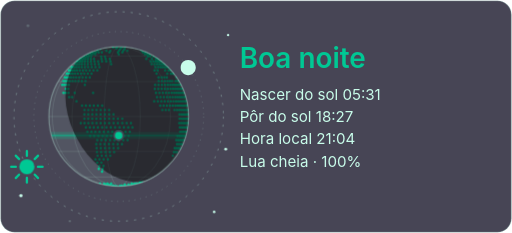
t = 0.00 s
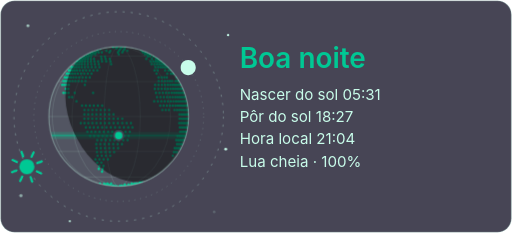
t = 2.10 s
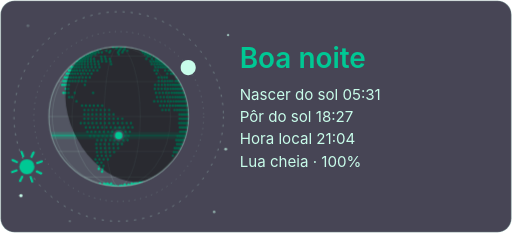
t = 5.85 s
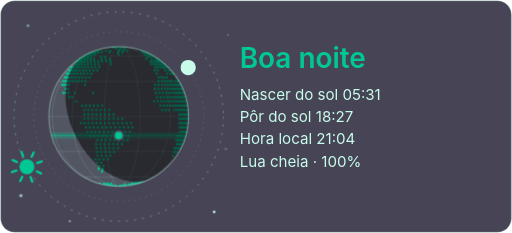
t = 9.60 s

The animated SVG that drew these frames (rendered in a browser with its animation timeline set to each time). Animation: 3 CSS @keyframes rules; frames cover the first 9.60 s, repeats indefinitely.

<svg xmlns="http://www.w3.org/2000/svg" id="pg" width="440" height="200" viewBox="0 0 440 200" role="img" aria-labelledby="pg-title" xml:lang="pt-BR">
<title id="pg-title">Boa noite. Nascer do sol 05:31. Pôr do sol 18:27. Hora local 21:04. Lua cheia · 100%.</title>
<style>#pg .bg{fill:#474555;stroke:#C8FCEA;stroke-opacity:.25}#pg .a{fill:#00C894}#pg .as{stroke:#00C894}#pg .t{fill:#C8FCEA}#pg .ts{stroke:#C8FCEA}#pg .k{stroke:#474555}#pg .n{fill:#000;opacity:.5}@keyframes pg-pulse{0%{transform:scale(1);opacity:.45}70%,100%{transform:scale(2.2);opacity:0}}@keyframes pg-twinkle{0%,100%{opacity:.2}50%{opacity:1}}@keyframes pg-spin{to{transform:rotate(360deg)}}#pg .glow{transform-box:fill-box;transform-origin:center;animation:pg-pulse 2.4s ease-out infinite}#pg .star{animation:pg-twinkle 3s ease-in-out infinite}#pg .s2{animation-delay:.7s}#pg .s3{animation-delay:1.4s}#pg .s4{animation-delay:2.1s}#pg .rays{transform-box:fill-box;transform-origin:center;animation:pg-spin 30s linear infinite}@media (prefers-reduced-motion:reduce){#pg *{animation:none!important}}</style>
<rect class="bg" x=".5" y=".5" width="439" height="199" rx="12"/>
<defs><clipPath id="pg-globe"><circle cx="102" cy="100" r="60"/></clipPath></defs>
<circle class="t star s1" cx="24" cy="22" r="1.2"/><circle class="t star s2" cx="196" cy="30" r="1"/><circle class="t star s3" cx="18" cy="168" r="1.4"/><circle class="t star s4" cx="184" cy="182" r="1.1"/><circle class="t star s1" cx="60" cy="190" r="1"/><circle class="t star s2" cx="194" cy="128" r="1.2"/>
<circle class="ts" cx="102" cy="100" r="90" fill="none" stroke-width=".8" stroke-dasharray="2 5" opacity=".35"/>
<circle class="ts" cx="102" cy="100" r="73" fill="none" stroke-width=".6" stroke-dasharray="1 4" opacity=".3"/>
<circle class="t" cx="102" cy="100" r="60" opacity=".09"/>
<g clip-path="url(#pg-globe)">
<path class="ts" fill="none" stroke-width=".6" opacity=".18" d="M102 40A57.1 60 0 0 0 102 160M102 40A40.2 60 0 0 0 102 160M102 40A12.5 60 0 0 0 102 160M102 40A18.5 60 0 0 1 102 160M102 40A44.5 60 0 0 1 102 160M102 40A58.7 60 0 0 1 102 160M72 152H132M50 130H154M42 100H162M50 70H154M72 48H132"/>
<path class="as" fill="none" stroke-width="2.1" stroke-linecap="round" d="M100.2 160h0M103.4 160h0M96.6 159.7h0M99 159.7h0M102.8 159.7h0M106.2 159.7h0M107.6 159.7h0M92.9 159.3h0M94.5 159.3h0M97.2 159.3h0M104.3 159.3h0M107.6 159.3h0M110.1 159.3h0M111.3 159.3h0M89.4 158.6h0M90.8 158.6h0M93.2 158.6h0M107.2 158.6h0M110.4 158.6h0M112.9 158.6h0M114.5 158.6h0M115.1 158.6h0M85.9 157.6h0M89.5 157.6h0M92.2 157.6h0M95.5 157.6h0M113.1 157.6h0M115.6 157.6h0M117.4 157.6h0M118.5 157.6h0M120.2 156.5h0M122.2 156.5h0M87.7 147.4h0M84.8 145h0M88.3 145h0M85.4 142.4h0M88.9 142.4h0M83.6 139.7h0M87.1 139.7h0M82 136.8h0M85.4 136.8h0M89 136.8h0M92.7 136.8h0M83.8 133.7h0M87.4 133.7h0M91 133.7h0M94.7 133.7h0M148.5 133.7h0M83.3 130.5h0M86.9 130.5h0M90.6 130.5h0M94.3 130.5h0M98.1 130.5h0M149.4 130.5h0M150.8 130.5h0M151.9 130.5h0M83 127.2h0M86.6 127.2h0M90.2 127.2h0M93.9 127.2h0M97.6 127.2h0M101.5 127.2h0M150.1 127.2h0M151.6 127.2h0M152.9 127.2h0M153.9 127.2h0M154.7 127.2h0M82.7 123.8h0M86.2 123.8h0M89.8 123.8h0M93.6 123.8h0M97.3 123.8h0M101.1 123.8h0M104.8 123.8h0M152.1 123.8h0M153.6 123.8h0M154.8 123.8h0M155.7 123.8h0M156.4 123.8h0M83.6 120.3h0M87.1 120.3h0M90.8 120.3h0M94.6 120.3h0M98.3 120.3h0M102 120.3h0M105.9 120.3h0M109.6 120.3h0M151.5 120.3h0M153.2 120.3h0M154.7 120.3h0M155.9 120.3h0M156.9 120.3h0M157.7 120.3h0M77.5 116.7h0M80.9 116.7h0M84.5 116.7h0M88.1 116.7h0M91.8 116.7h0M95.5 116.7h0M99.3 116.7h0M103 116.7h0M106.9 116.7h0M110.5 116.7h0M152.4 116.7h0M154.1 116.7h0M155.6 116.7h0M156.9 116.7h0M157.9 116.7h0M158.7 116.7h0M159.3 116.7h0M159.6 116.7h0M75.1 113.1h0M78.5 113.1h0M81.9 113.1h0M85.5 113.1h0M89.2 113.1h0M92.9 113.1h0M96.5 113.1h0M100.3 113.1h0M104.1 113.1h0M107.8 113.1h0M111.5 113.1h0M154.8 113.1h0M156.3 113.1h0M157.6 113.1h0M158.7 113.1h0M159.5 113.1h0M160.1 113.1h0M160.4 113.1h0M73.8 109.4h0M77.2 109.4h0M80.6 109.4h0M84.1 109.4h0M87.8 109.4h0M91.4 109.4h0M95.2 109.4h0M98.9 109.4h0M102.7 109.4h0M106.5 109.4h0M110.2 109.4h0M113.8 109.4h0M154.5 109.4h0M156.2 109.4h0M157.6 109.4h0M158.8 109.4h0M159.7 109.4h0M160.5 109.4h0M161 109.4h0M69.4 105.6h0M72.6 105.6h0M75.9 105.6h0M79.4 105.6h0M82.9 105.6h0M86.5 105.6h0M90.1 105.6h0M93.8 105.6h0M97.6 105.6h0M101.3 105.6h0M105.1 105.6h0M108.8 105.6h0M112.5 105.6h0M154 105.6h0M155.7 105.6h0M157.3 105.6h0M158.6 105.6h0M159.7 105.6h0M160.5 105.6h0M161.2 105.6h0M161.6 105.6h0M72.5 101.9h0M75.8 101.9h0M79.3 101.9h0M82.8 101.9h0M86.4 101.9h0M90.1 101.9h0M93.8 101.9h0M97.5 101.9h0M101.3 101.9h0M105.1 101.9h0M154.2 101.9h0M156 101.9h0M157.5 101.9h0M158.8 101.9h0M159.9 101.9h0M160.8 101.9h0M161.4 101.9h0M161.8 101.9h0M72.5 98.1h0M75.8 98.1h0M79.3 98.1h0M82.8 98.1h0M86.4 98.1h0M90.1 98.1h0M93.8 98.1h0M97.5 98.1h0M154.2 98.1h0M156 98.1h0M157.5 98.1h0M158.8 98.1h0M159.9 98.1h0M160.8 98.1h0M161.4 98.1h0M161.8 98.1h0M162 98.1h0M72.6 94.4h0M75.9 94.4h0M79.4 94.4h0M82.9 94.4h0M86.5 94.4h0M90.1 94.4h0M93.8 94.4h0M139.5 94.4h0M142.4 94.4h0M145.1 94.4h0M149.9 94.4h0M152.1 94.4h0M154 94.4h0M155.7 94.4h0M157.3 94.4h0M158.6 94.4h0M159.7 94.4h0M160.5 94.4h0M161.2 94.4h0M161.6 94.4h0M161.7 94.4h0M70.5 90.6h0M73.8 90.6h0M77.2 90.6h0M80.6 90.6h0M84.1 90.6h0M87.8 90.6h0M137.7 90.6h0M140.6 90.6h0M143.4 90.6h0M146 90.6h0M148.4 90.6h0M150.7 90.6h0M152.7 90.6h0M154.5 90.6h0M156.2 90.6h0M157.6 90.6h0M158.8 90.6h0M159.7 90.6h0M160.5 90.6h0M161 90.6h0M161.2 90.6h0M65.7 86.9h0M132.5 86.9h0M135.6 86.9h0M138.6 86.9h0M141.5 86.9h0M144.2 86.9h0M146.7 86.9h0M149 86.9h0M151.2 86.9h0M153.1 86.9h0M154.8 86.9h0M156.3 86.9h0M157.6 86.9h0M158.7 86.9h0M159.5 86.9h0M160.1 86.9h0M160.4 86.9h0M59.4 83.3h0M62 83.3h0M134.9 83.3h0M137.9 83.3h0M140.8 83.3h0M143.5 83.3h0M146 83.3h0M148.3 83.3h0M150.5 83.3h0M152.4 83.3h0M154.1 83.3h0M155.6 83.3h0M156.9 83.3h0M157.9 83.3h0M158.7 83.3h0M159.3 83.3h0M54.5 79.7h0M56.6 79.7h0M58.9 79.7h0M64.2 79.7h0M80 79.7h0M134 79.7h0M137 79.7h0M139.9 79.7h0M142.6 79.7h0M145.1 79.7h0M147.5 79.7h0M149.6 79.7h0M151.5 79.7h0M153.2 79.7h0M154.7 79.7h0M155.9 79.7h0M156.9 79.7h0M157.7 79.7h0M158.2 79.7h0M56.5 76.2h0M58.7 76.2h0M133 76.2h0M136 76.2h0M138.9 76.2h0M141.6 76.2h0M144.1 76.2h0M146.5 76.2h0M148.6 76.2h0M150.5 76.2h0M152.1 76.2h0M153.6 76.2h0M154.8 76.2h0M155.7 76.2h0M156.4 76.2h0M157.1 76.2h0M53.4 72.8h0M55.1 72.8h0M57 72.8h0M59.2 72.8h0M72.9 72.8h0M133.3 72.8h0M136.2 72.8h0M139.1 72.8h0M141.7 72.8h0M144.1 72.8h0M146.3 72.8h0M148.3 72.8h0M150.1 72.8h0M151.6 72.8h0M152.9 72.8h0M153.9 72.8h0M154.7 72.8h0M155.2 72.8h0M155.4 72.8h0M54.4 69.5h0M56 69.5h0M57.8 69.5h0M59.9 69.5h0M62.2 69.5h0M64.7 69.5h0M67.4 69.5h0M70.3 69.5h0M73.4 69.5h0M136.3 69.5h0M139 69.5h0M141.6 69.5h0M143.9 69.5h0M146 69.5h0M147.9 69.5h0M150.8 69.5h0M151.9 69.5h0M152.8 69.5h0M153.3 69.5h0M153.6 69.5h0M55.6 66.3h0M57.1 66.3h0M58.8 66.3h0M60.8 66.3h0M63 66.3h0M65.4 66.3h0M68 66.3h0M70.9 66.3h0M73.9 66.3h0M77.1 66.3h0M136.2 66.3h0M138.8 66.3h0M141.2 66.3h0M143.4 66.3h0M151.6 66.3h0M57.3 63.2h0M58.7 63.2h0M60.3 63.2h0M62.3 63.2h0M64.5 63.2h0M66.9 63.2h0M69.6 63.2h0M72.4 63.2h0M75.4 63.2h0M78.6 63.2h0M134.5 63.2h0M143.7 63.2h0M146.8 63.2h0M147.8 63.2h0M148.7 63.2h0M149.2 63.2h0M149.4 63.2h0M59.2 60.3h0M60.5 60.3h0M62.1 60.3h0M64 60.3h0M66.1 60.3h0M68.5 60.3h0M71.2 60.3h0M74 60.3h0M77 60.3h0M80.3 60.3h0M83.6 60.3h0M132.8 60.3h0M135.4 60.3h0M141.9 60.3h0M144.8 60.3h0M146.5 60.3h0M61.3 57.6h0M62.5 57.6h0M64 57.6h0M65.8 57.6h0M67.9 57.6h0M70.3 57.6h0M72.9 57.6h0M75.7 57.6h0M78.8 57.6h0M82 57.6h0M85.4 57.6h0M133.5 57.6h0M135.9 57.6h0M138 57.6h0M139.8 57.6h0M141.4 57.6h0M142.6 57.6h0M144.1 57.6h0M144.4 57.6h0M64.9 55h0M66.4 55h0M68.2 55h0M70.3 55h0M72.7 55h0M75.4 55h0M78.4 55h0M81.5 55h0M84.8 55h0M95.5 55h0M130.2 55h0M132.7 55h0M134.9 55h0M136.9 55h0M138.5 55h0M139.8 55h0M140.8 55h0M141.4 55h0M141.7 55h0M66.3 52.6h0M67.4 52.6h0M68.9 52.6h0M70.7 52.6h0M72.9 52.6h0M75.3 52.6h0M78.1 52.6h0M81.1 52.6h0M84.3 52.6h0M87.7 52.6h0M91.3 52.6h0M94.9 52.6h0M129.3 52.6h0M131.7 52.6h0M133.8 52.6h0M135.5 52.6h0M136.9 52.6h0M137.9 52.6h0M138.5 52.6h0M138.8 52.6h0M68.5 50.4h0M69.1 50.4h0M70.1 50.4h0M71.5 50.4h0M73.3 50.4h0M75.5 50.4h0M78 50.4h0M80.8 50.4h0M87.2 50.4h0M90.7 50.4h0M94.3 50.4h0M125.7 50.4h0M130.5 50.4h0M133.8 50.4h0M134.8 50.4h0M135.5 50.4h0M135.7 50.4h0M71.5 48.4h0M72 48.4h0M72.9 48.4h0M74.3 48.4h0M76.1 48.4h0M78.3 48.4h0M86.9 48.4h0M90.2 48.4h0M127 48.4h0M129 48.4h0M131.7 48.4h0M132.3 48.4h0M74.8 46.5h0M75.2 46.5h0M76.1 46.5h0M77.5 46.5h0M79.4 46.5h0M81.7 46.5h0M102 46.5h0M124.6 46.5h0M126.5 46.5h0M127.9 46.5h0M128.8 46.5h0M129.2 46.5h0M78.4 44.9h0M79.1 44.9h0M80.5 44.9h0M82.3 44.9h0M84.7 44.9h0M87.5 44.9h0M94 44.9h0M101.3 44.9h0M105.1 44.9h0M122.9 44.9h0M124.5 44.9h0M125.4 44.9h0M125.8 44.9h0M83.8 43.5h0M91.4 43.5h0M94.8 43.5h0M102.1 43.5h0M105.8 43.5h0M109.4 43.5h0M121.6 43.5h0M85.9 42.4h0M102.9 42.4h0M106.6 42.4h0M99.9 41.4h0M103.6 41.4h0M107.2 41.4h0M97.2 40.7h0M100.6 40.7h0M104.3 40.7h0"/>
<rect class="a" x="42" y="113.3" width="120" height="6" opacity=".22"/>
<line class="as" x1="42" y1="116.3" x2="162" y2="116.3" stroke-width="1" opacity=".7"/>
<path class="n" d="M73.2 47.4L80.3 44.1L87.8 41.7L95.5 40.4L103.4 40L111.2 40.7L118.8 42.4L126.2 45.1L133.2 48.7L139.6 53.2L145.4 58.5L150.4 64.6L154.6 71.2L157.9 78.3L160.3 85.8L161.6 93.5L162 101.4L161.3 109.2L159.6 116.8L156.9 124.2L153.3 131.2L148.8 137.6L143.5 143.4L137.4 148.4L130.8 152.6L130.8 152.6L125.9 154.7L120.6 155.9L115 156.1L109.1 155.3L103.2 153.6L97.2 151L91.3 147.5L85.6 143.2L80.1 138.2L75 132.5L70.4 126.2L66.4 119.5L62.9 112.5L60.1 105.2L58.1 97.9L56.7 90.6L56.2 83.4L56.4 76.6L57.4 70.1L59.2 64.2L61.7 58.8L64.9 54.2L68.8 50.4L73.2 47.4Z"/>
</g>
<circle class="ts" cx="102" cy="100" r="60" fill="none" stroke-width="1" opacity=".35"/>
<circle class="a glow" cx="102" cy="116.3" r="4" opacity=".5"/><circle class="a k" stroke-width="1.5" cx="102" cy="116.3" r="4"/>
<g transform="translate(23.1 143.2)"><circle class="a" r="6.5"/><path class="as rays" stroke-width="2" stroke-linecap="round" d="M9.5 0L13.5 0M6.72 6.72L9.55 9.55M0 9.5L0 13.5M-6.72 6.72L-9.55 9.55M-9.5 0L-13.5 0M-6.72 -6.72L-9.55 -9.55M0 -9.5L0 -13.5M6.72 -6.72L9.55 -9.55"/></g>
<circle class="t" cx="161.7" cy="58" r="6.5" opacity=".22"/><path class="t" d="M161.7 51.5L162.9 51.6L164.2 51.9L165.3 52.5L166.3 53.4L167.1 54.3L167.7 55.5L168 56.7L168.2 58L168 59.2L167.7 60.4L167.1 61.6L166.3 62.5L165.3 63.4L164.2 64L162.9 64.3L161.7 64.5L161.7 64.5L160.4 64.3L159.2 64L158.1 63.4L157.1 62.5L156.3 61.6L155.7 60.4L155.3 59.2L155.2 58L155.3 56.7L155.7 55.5L156.3 54.3L157.1 53.4L158.1 52.5L159.2 51.9L160.4 51.6L161.7 51.5Z"/>
<text x="206" y="58" font-family="-apple-system, BlinkMacSystemFont, 'Segoe UI', Roboto, Ubuntu, sans-serif" font-size="24" font-weight="600" class="a">Boa noite</text>
<text x="206" y="86" font-family="-apple-system, BlinkMacSystemFont, 'Segoe UI', Roboto, Ubuntu, sans-serif" font-size="13" class="t">Nascer do sol 05:31</text>
<text x="206" y="105" font-family="-apple-system, BlinkMacSystemFont, 'Segoe UI', Roboto, Ubuntu, sans-serif" font-size="13" class="t">Pôr do sol 18:27</text>
<text x="206" y="124" font-family="-apple-system, BlinkMacSystemFont, 'Segoe UI', Roboto, Ubuntu, sans-serif" font-size="13" class="t">Hora local 21:04</text>
<text x="206" y="143" font-family="-apple-system, BlinkMacSystemFont, 'Segoe UI', Roboto, Ubuntu, sans-serif" font-size="13" class="t">Lua cheia · 100%</text>
</svg>
